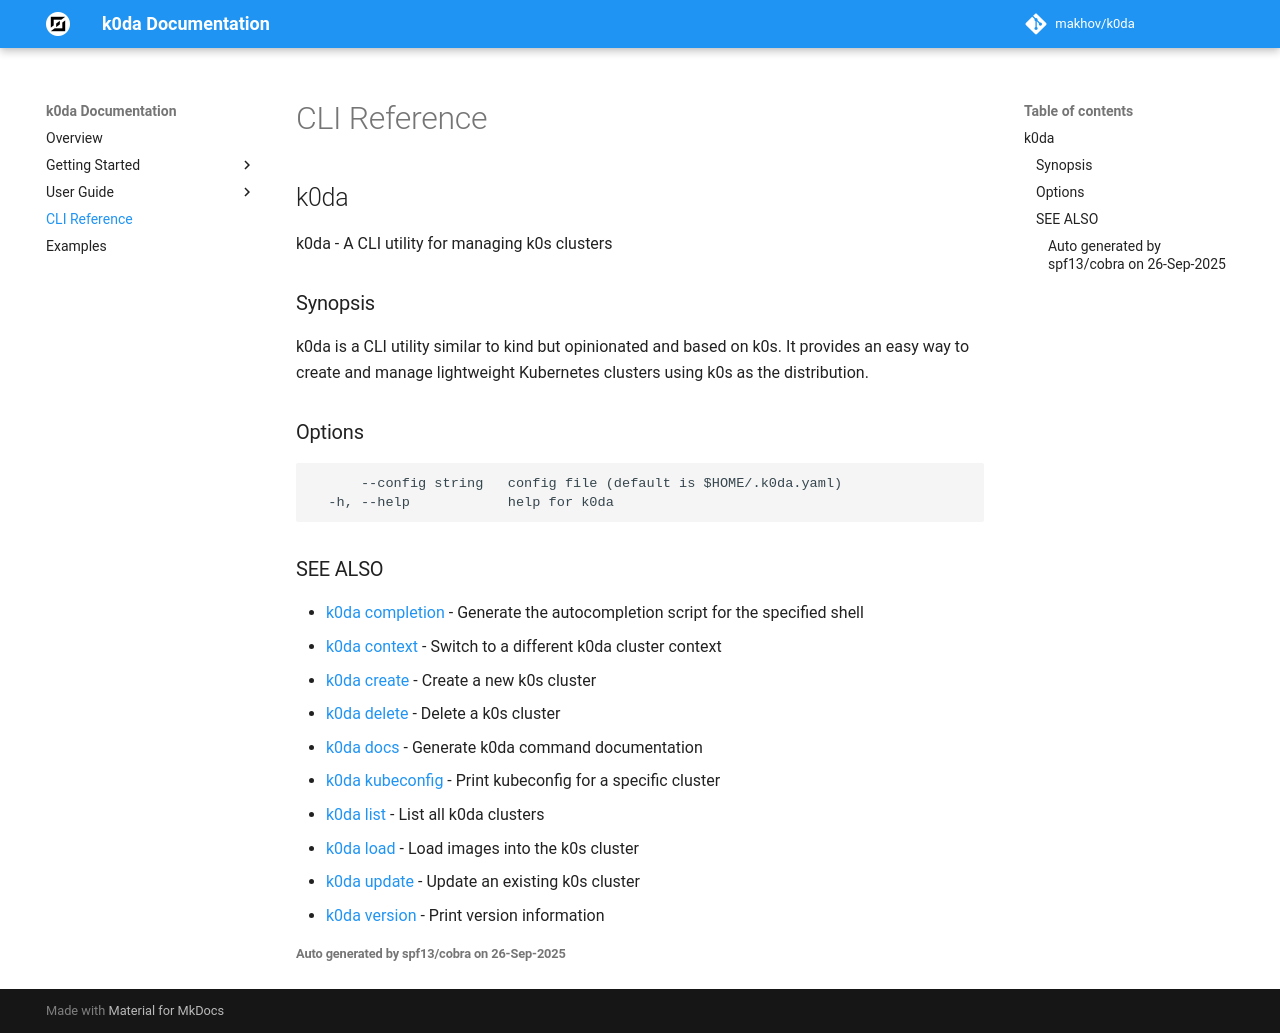

repository: makhov/k0da · page: cli/k0da/index.html · generator: mkdocs

## k0da

k0da - A CLI utility for managing k0s clusters

### Synopsis

k0da is a CLI utility similar to kind but opinionated and based on k0s.
It provides an easy way to create and manage lightweight Kubernetes clusters
using k0s as the distribution.

### Options

```
      --config string   config file (default is $HOME/.k0da.yaml)
  -h, --help            help for k0da
```

### SEE ALSO

* [k0da completion](k0da_completion.md)	 - Generate the autocompletion script for the specified shell
* [k0da context](k0da_context.md)	 - Switch to a different k0da cluster context
* [k0da create](k0da_create.md)	 - Create a new k0s cluster
* [k0da delete](k0da_delete.md)	 - Delete a k0s cluster
* [k0da docs](k0da_docs.md)	 - Generate k0da command documentation
* [k0da kubeconfig](k0da_kubeconfig.md)	 - Print kubeconfig for a specific cluster
* [k0da list](k0da_list.md)	 - List all k0da clusters
* [k0da load](k0da_load.md)	 - Load images into the k0s cluster
* [k0da update](k0da_update.md)	 - Update an existing k0s cluster
* [k0da version](k0da_version.md)	 - Print version information

###### Auto generated by spf13/cobra on 26-Sep-2025
